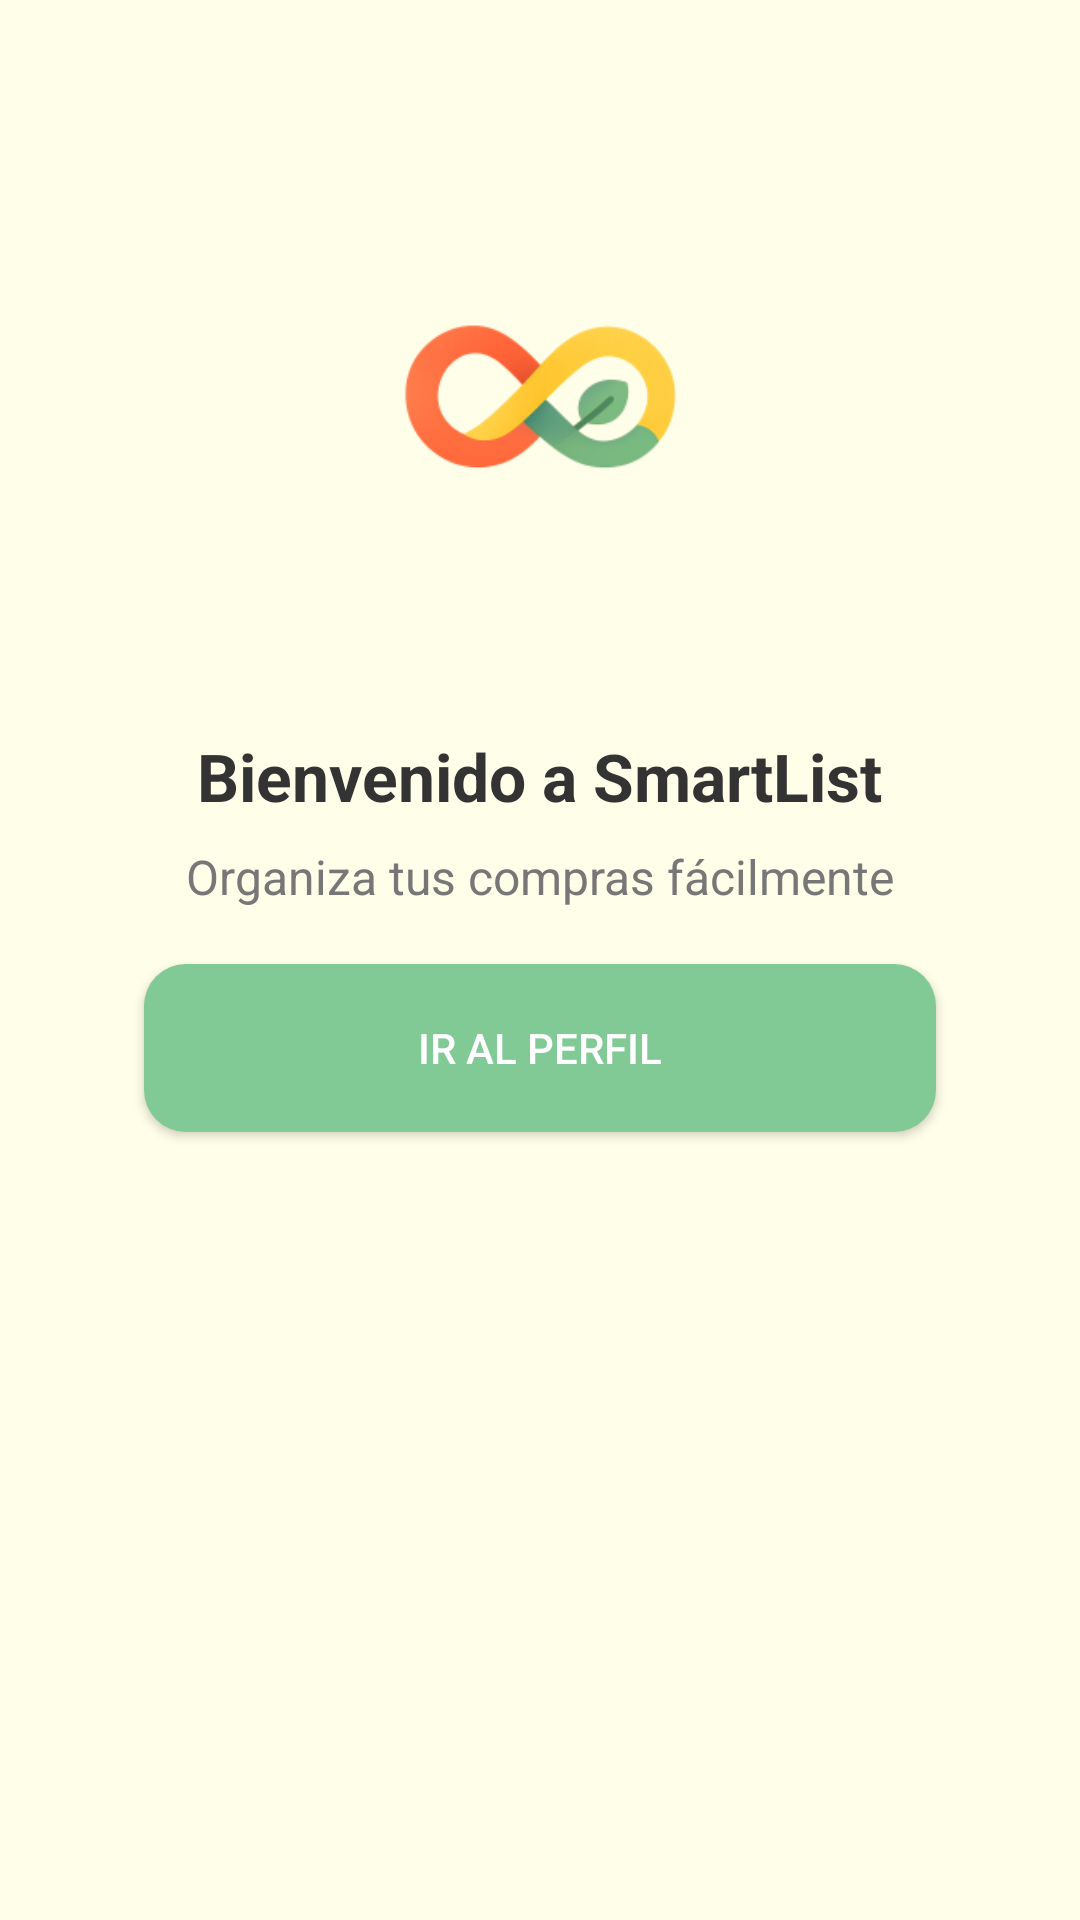

The Android layout XML behind this screen, and the referenced resources:
<!-- AndroidManifest.xml: application theme Theme.SmartList -->
<!-- res/layout/activity_main.xml -->
<?xml version="1.0" encoding="utf-8"?>
<androidx.constraintlayout.widget.ConstraintLayout
    xmlns:android="http://schemas.android.com/apk/res/android"
    xmlns:app="http://schemas.android.com/apk/res-auto"
    android:layout_width="match_parent"
    android:layout_height="match_parent"
    android:background="@color/background_main">

    
    <ImageView
        android:id="@+id/imgLogo"
        android:layout_width="215dp"
        android:layout_height="172dp"
        android:layout_marginTop="48dp"
        android:src="@mipmap/ic_launcher_foreground"
        android:contentDescription="Logo SmartList"
        app:layout_constraintTop_toTopOf="parent"
        app:layout_constraintStart_toStartOf="parent"
        app:layout_constraintEnd_toEndOf="parent"/>

    
    <TextView
        android:id="@+id/tvWelcome"
        android:layout_width="wrap_content"
        android:layout_height="wrap_content"
        android:text="Bienvenido a SmartList"
        android:textSize="22sp"
        android:textStyle="bold"
        android:textColor="@color/text_primary"
        android:layout_marginTop="24dp"
        app:layout_constraintTop_toBottomOf="@id/imgLogo"
        app:layout_constraintStart_toStartOf="parent"
        app:layout_constraintEnd_toEndOf="parent"/>

    
    <TextView
        android:layout_width="wrap_content"
        android:layout_height="wrap_content"
        android:text="Organiza tus compras fácilmente"
        android:textSize="16sp"
        android:textColor="@color/text_secondary"
        android:layout_marginTop="8dp"
        app:layout_constraintTop_toBottomOf="@id/tvWelcome"
        app:layout_constraintStart_toStartOf="parent"
        app:layout_constraintEnd_toEndOf="parent"/>

    
    <Button
        android:id="@+id/btnGoProfile"
        android:layout_width="0dp"
        android:layout_height="56dp"
        android:layout_marginHorizontal="48dp"
        android:layout_marginTop="48dp"
        android:text="Ir al Perfil"
        android:textColor="@android:color/white"
        android:background="@drawable/bg_button_green"
        app:layout_constraintTop_toBottomOf="@id/tvWelcome"
        app:layout_constraintStart_toStartOf="parent"
        app:layout_constraintEnd_toEndOf="parent"/>

</androidx.constraintlayout.widget.ConstraintLayout>
<!-- resources referenced by this layout -->
<resources>
  <color name="background_main">#fffee8</color>
  <color name="text_primary">#333333</color>
  <color name="text_secondary">#777777</color>
  <!-- drawable bg_button_green (drawable) -->
  <?xml version="1.0" encoding="utf-8"?>
  <shape xmlns:android="http://schemas.android.com/apk/res/android">
      <solid android:color="@color/pastel_green"/>
      <corners android:radius="14dp"/>
  </shape>
  <!-- mipmap ic_launcher_foreground: webp bitmap (mipmap-hdpi, 4448 bytes) -->
  <style name="Theme.SmartList" parent="Theme.Material3.Light.NoActionBar" />
  <color name="pastel_green">#81C995</color>
</resources>
